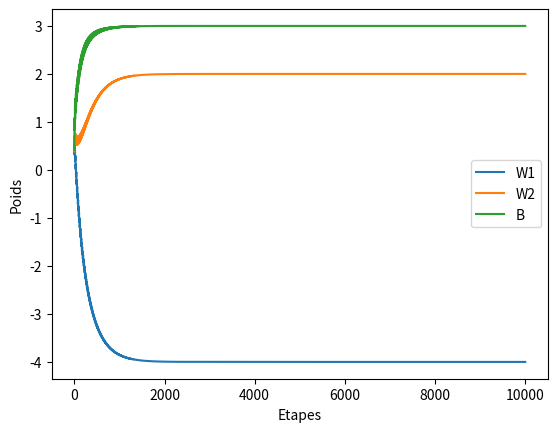

Generate this figure with matplotlib:
from random import random
from matplotlib import pyplot as plt

a, b, c = -4, 2, 3


T = [random() for _ in range(10)]
X = [random() for _ in range(10)]
Y = [a * T[i] + b * X[i] + c for i in range(10)]
e = 0.1

w1 = random()
w2 = random()
bias = random()

W1 = [w1]
W2 = [w2]
B = [bias]

for i in range(10000):
    x = X[i%10]
    t = T[i%10]
    y = Y[i%10]
    A = w1 * t + w2 * x + bias
    Er = 0.5*((A-y)**2)
    w1 -= e * t * (A - y)
    w2 -= e * x * (A - y)
    bias -= e * (A - y)
    W1.append(w1)
    W2.append(w2)
    B.append(bias)

print(w1, w2, bias)
plt.plot(W1, label = "W1")
plt.plot(W2, label = "W2")
plt.plot(B, label = "B")
plt.xlabel("Etapes")
plt.ylabel("Poids")
plt.legend()
plt.show()
